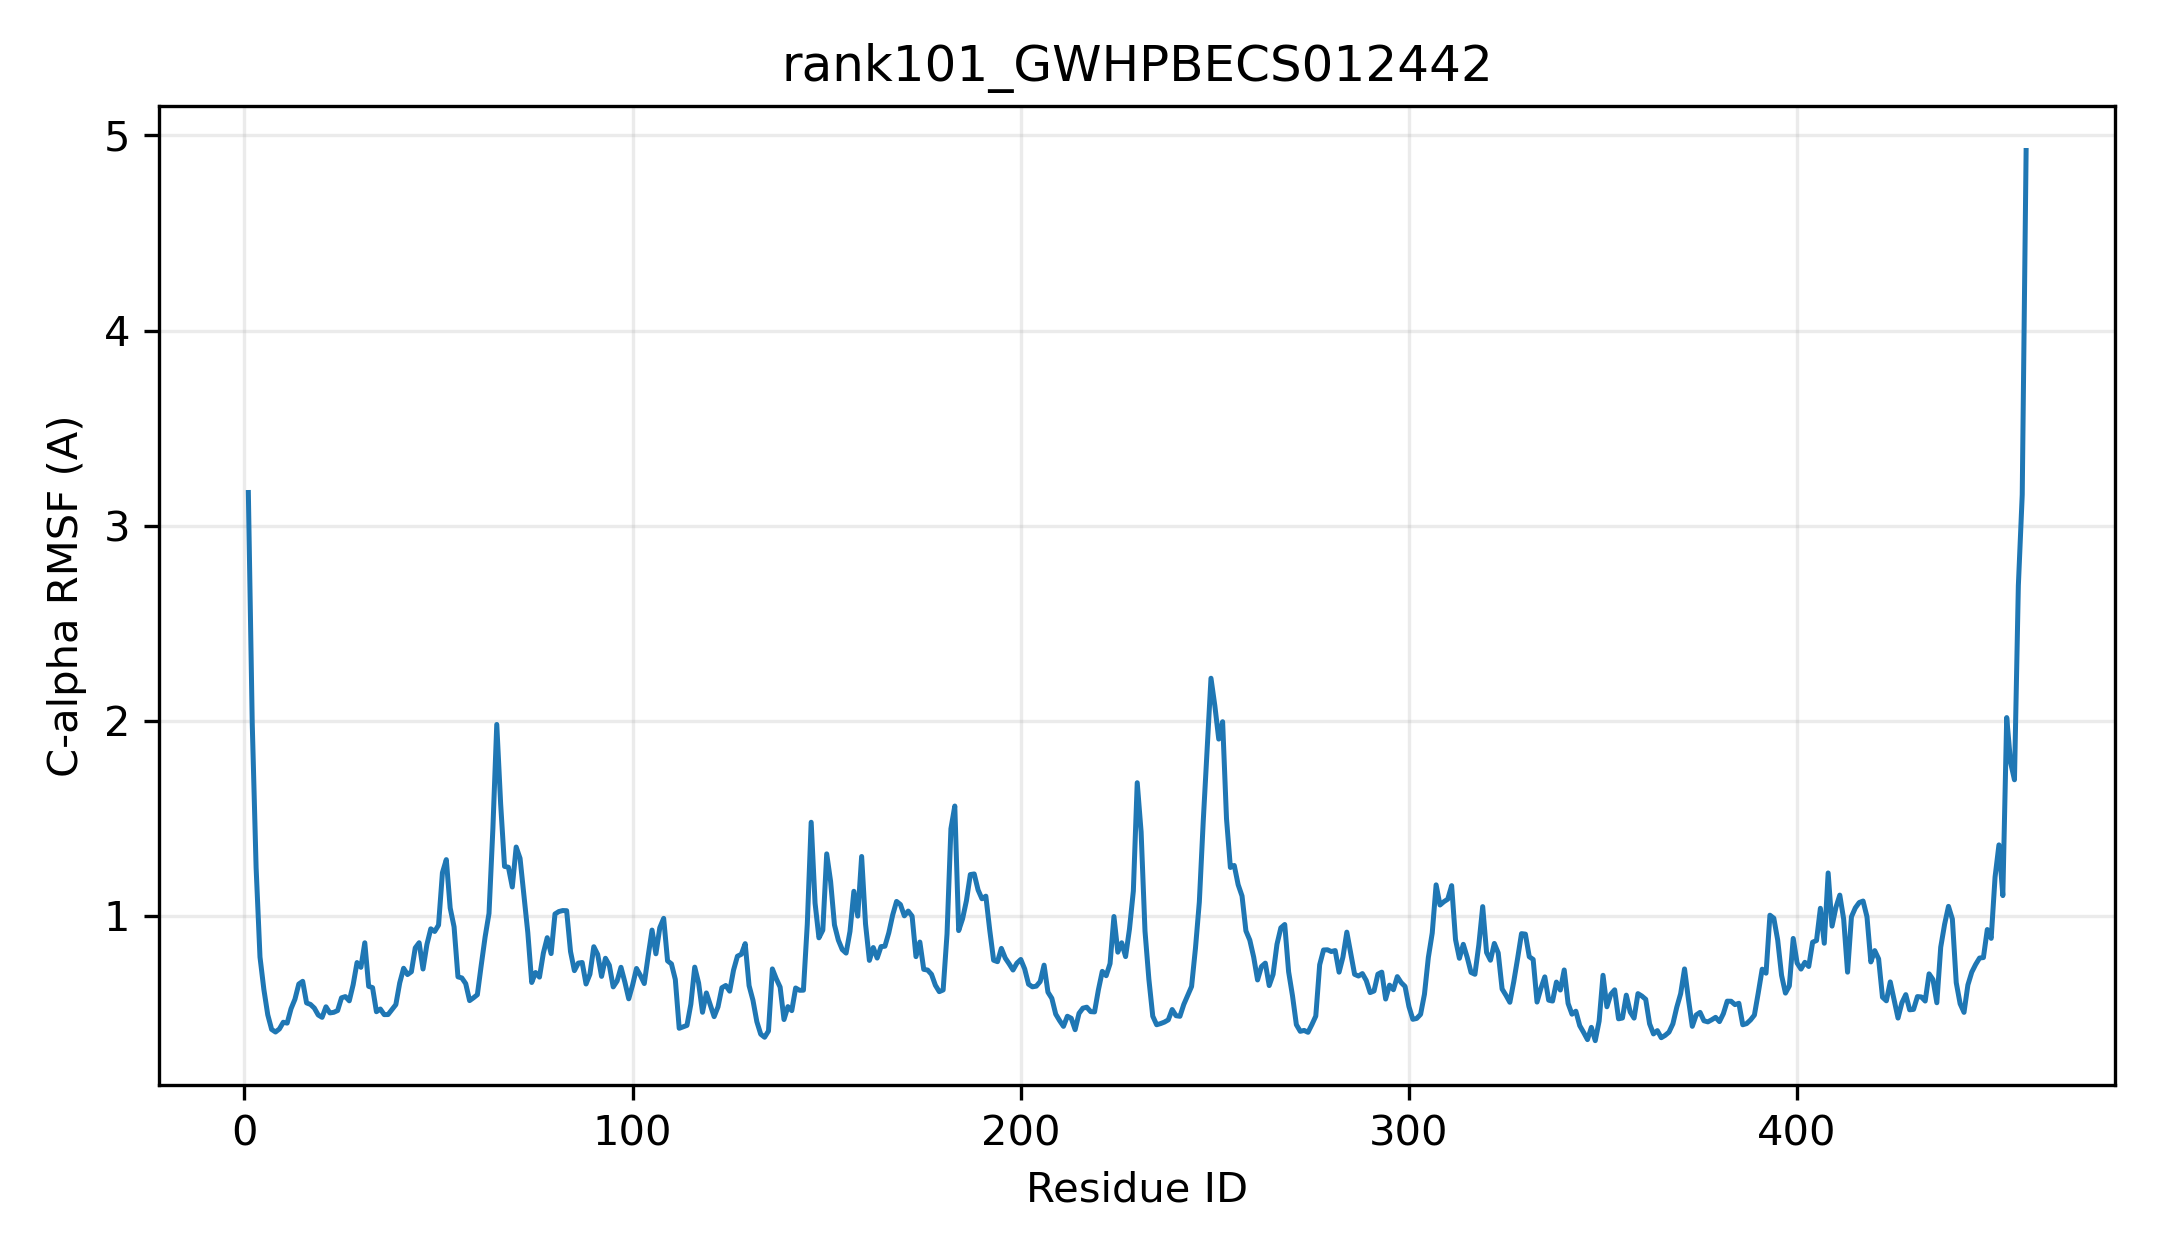

The data file committed next to this chart (first rows):
resid, resname, ca_rmsf_A
1, MET, 3.17
2, VAL, 1.988
3, SER, 1.246
4, PRO, 0.788
5, HIS, 0.6216
6, ILE, 0.4919
7, VAL, 0.4168
8, PHE, 0.4036
9, PHE, 0.4193
10, PRO, 0.4536
11, PHE, 0.4492
12, MET, 0.5231
13, SER, 0.5714
14, LYS, 0.6494
15, GLY, 0.6634
16, HIS, 0.5527
17, THR, 0.545
18, ILE, 0.5262
19, PRO, 0.4909
20, VAL, 0.4787
21, PHE, 0.5329
22, HIS, 0.5014
23, LEU, 0.5045
24, THR, 0.5136
25, ARG, 0.5788
26, LEU, 0.5852
27, LEU, 0.5635
28, LEU, 0.646
29, ALA, 0.7597
30, ARG, 0.7352
31, GLY, 0.8611
32, VAL, 0.6376
33, THR, 0.6311
34, VAL, 0.5076
35, THR, 0.5215
36, ILE, 0.4928
37, ILE, 0.4931
38, THR, 0.5183
39, THR, 0.5441
40, PRO, 0.6555
41, ARG, 0.7304
42, ASN, 0.6981
43, SER, 0.7125
44, PRO, 0.8349
45, PHE, 0.8613
46, ILE, 0.7266
47, HIS, 0.852
48, GLU, 0.9325
49, SER, 0.919
50, LEU, 0.9518
51, ALA, 1.22
52, ASN, 1.287
53, THR, 1.039
54, SER, 0.9429
55, ALA, 0.6865
56, LYS, 0.6807
57, VAL, 0.6516
58, LEU, 0.5646
59, VAL, 0.5789
60, LEU, 0.5949
... 399 more rows
